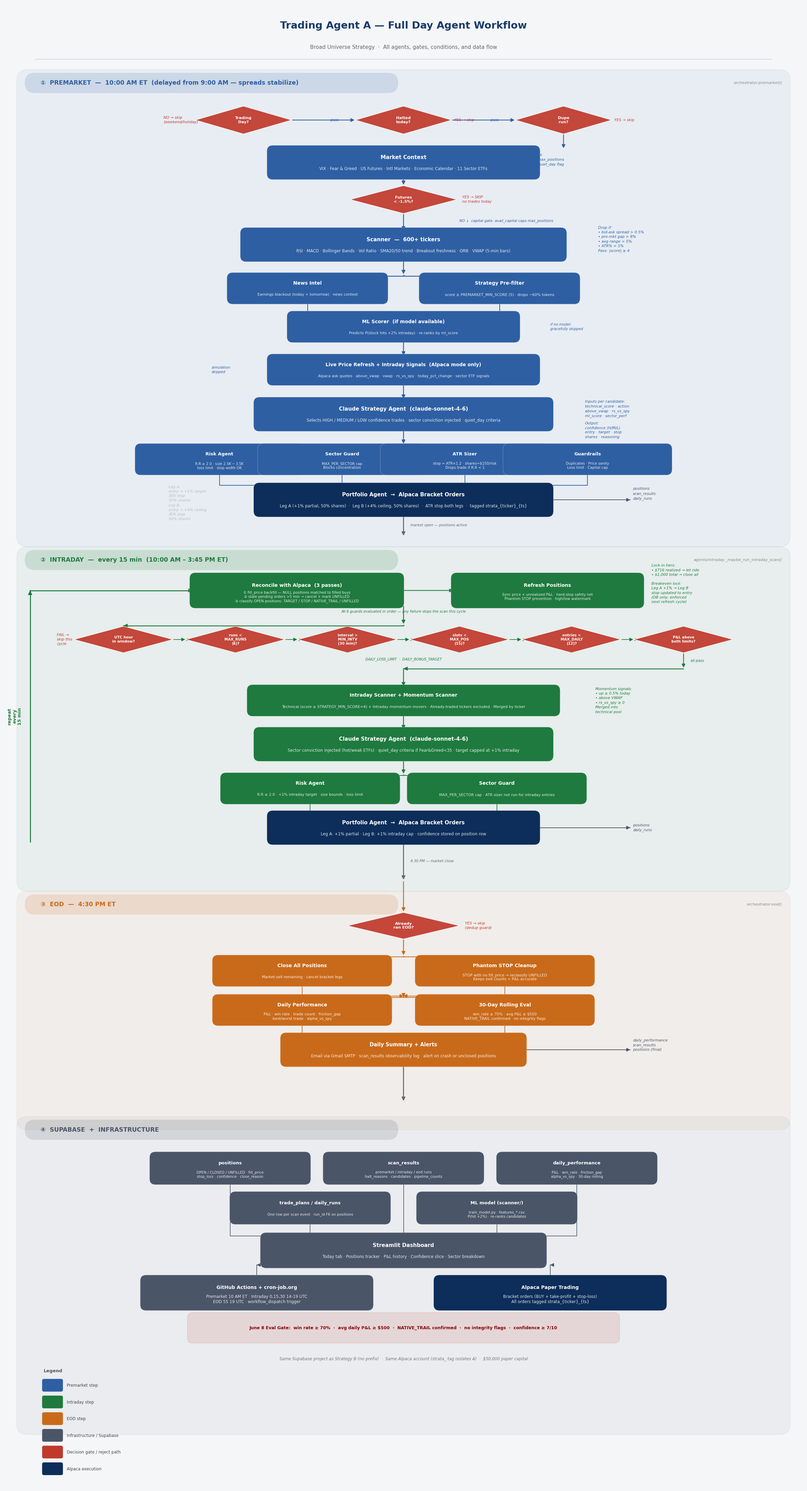

Write the Python code that produced this figure. (Note: this script raises an exception after producing the figure.)
"""Generates Trading Agent A full-day agent workflow diagram as PNG."""
import matplotlib.pyplot as plt
from matplotlib.patches import FancyBboxPatch

# ── Canvas ─────────────────────────────────────────────────────────────────────
W, H = 30, 56
DPI  = 120
fig, ax = plt.subplots(figsize=(W, H))
ax.set_xlim(0, W)
ax.set_ylim(0, H)
ax.axis("off")
fig.patch.set_facecolor("#F4F6F8")
ax.set_facecolor("#F4F6F8")

# ── Colors ─────────────────────────────────────────────────────────────────────
PRE_L = "#2E5FA3"
INT_L = "#1E7A3E"
EOD_L = "#C96A1A"
DB_L  = "#4A5568"
SKIP  = "#C0392B"
ALP   = "#0D2D5A"
WHITE = "#FFFFFF"
FONT  = "DejaVu Sans"

BH = 1.0


# ── Helpers ───────────────────────────────────────────────────────────────────

def rbox(cx, cy, w, h, title, sub="", fill=PRE_L, title_sz=10, sub_sz=8.5):
    pad = 0.12
    for kw in [dict(linewidth=0, facecolor=fill),
               dict(linewidth=1.1, edgecolor="white", facecolor="none", alpha=0.22)]:
        ax.add_patch(FancyBboxPatch((cx-w/2, cy-h/2), w, h,
                                    boxstyle=f"round,pad={pad},rounding_size=0.22",
                                    zorder=4, **kw))
    if sub:
        ax.text(cx, cy+0.19, title, fontsize=title_sz, fontweight="bold",
                color=WHITE, fontfamily=FONT, va="center", ha="center", zorder=6)
        ax.text(cx, cy-0.24, sub, fontsize=sub_sz, color=WHITE,
                fontfamily=FONT, va="center", ha="center", zorder=6, alpha=0.87)
    else:
        ax.text(cx, cy, title, fontsize=title_sz, fontweight="bold",
                color=WHITE, fontfamily=FONT, va="center", ha="center", zorder=6)


def diamond(cx, cy, w, h, label, fill=SKIP, fsz=8.2):
    pts = [(cx, cy+h/2), (cx+w/2, cy), (cx, cy-h/2), (cx-w/2, cy)]
    ax.add_patch(plt.Polygon(pts, closed=True, facecolor=fill,
                             edgecolor="white", linewidth=1, zorder=4, alpha=0.92))
    ax.text(cx, cy, label, fontsize=fsz, fontweight="bold", color=WHITE,
            fontfamily=FONT, va="center", ha="center", zorder=6)


def section_bg(y_bot, y_top, fill):
    ax.add_patch(FancyBboxPatch((0.5, y_bot), W-1.0, y_top-y_bot,
                                boxstyle="round,pad=0,rounding_size=0.4",
                                linewidth=1.4, edgecolor=fill,
                                facecolor=fill, alpha=0.06, zorder=1))


def section_hdr(y, label, fill, right_note=""):
    ax.add_patch(FancyBboxPatch((0.8, y-0.38), 14.0, 0.76,
                                boxstyle="round,pad=0,rounding_size=0.38",
                                linewidth=0, facecolor=fill, alpha=0.15, zorder=3))
    ax.text(1.4, y, label, fontsize=12.5, fontweight="bold", color=fill,
            fontfamily=FONT, va="center", ha="left", zorder=4)
    if right_note:
        ax.text(W-0.8, y, right_note, fontsize=8.2, color="#888888",
                fontfamily=FONT, va="center", ha="right", zorder=4, fontstyle="italic")


def arr(x1, y1, x2, y2, color="#888888", lw=1.7, label="", lside="right"):
    ax.annotate("", xy=(x2, y2), xytext=(x1, y1),
                arrowprops=dict(arrowstyle="-|>", color=color, lw=lw, mutation_scale=15), zorder=3)
    if label:
        mx, my = (x1+x2)/2, (y1+y2)/2
        dx = 0.18 if lside == "right" else -0.18
        ax.text(mx+dx, my, label, fontsize=7.5, color=color,
                fontstyle="italic", fontfamily=FONT, va="center",
                ha="left" if lside == "right" else "right", zorder=4)


def v_arr(cx, y1, y2, color="#888888", lw=1.7, label="", lside="right"):
    arr(cx, y1, cx, y2, color, lw, label, lside)


def h_arr(x1, x2, cy, color="#888888", lw=1.7, label=""):
    arr(x1, cy, x2, cy, color, lw, label)


def elbow(x1, y1, x2, y2, color="#888888", lw=1.7):
    ax.plot([x1, x1, x2], [y1, y2, y2], color=color, lw=lw, zorder=3,
            solid_capstyle="round")
    ax.annotate("", xy=(x2, y2), xytext=(x2-0.001*(1 if x2>x1 else -1), y2),
                arrowprops=dict(arrowstyle="-|>", color=color, lw=lw, mutation_scale=15), zorder=3)


def note(x, y, text, color="#666666", ha="left", fsz=7.8):
    ax.text(x, y, text, fontsize=fsz, color=color, fontfamily=FONT,
            va="center", ha=ha, fontstyle="italic", zorder=5, linespacing=1.4)


CX = W / 2   # 15.0


# ══════════════════════════════════════════════════════════════════════════════
# TITLE
# ══════════════════════════════════════════════════════════════════════════════
ax.text(CX, 55.15, "Trading Agent A — Full Day Agent Workflow",
        fontsize=21, fontweight="bold", color="#1A3A6A",
        fontfamily=FONT, va="center", ha="center", zorder=6)
ax.text(CX, 54.35, "Broad Universe Strategy  ·  All agents, gates, conditions, and data flow",
        fontsize=11, color="#666666", fontfamily=FONT, va="center", ha="center", zorder=6)
ax.plot([1.2, W-1.2], [53.9, 53.9], color="#CCCCCC", lw=1.1, zorder=3)


# ══════════════════════════════════════════════════════════════════════════════
# ① PREMARKET   y: 35.5 → 53.5
# ══════════════════════════════════════════════════════════════════════════════
section_bg(35.5, 53.5, PRE_L)
section_hdr(53.0, "①  PREMARKET  —  10:00 AM ET  (delayed from 9:00 AM — spreads stabilize)", PRE_L,
            right_note="orchestrator.premarket()")

# ── System gates (3 diamonds) ─────────────────────────────────────────────────
GY = 51.6
diamond(CX-6.0, GY, 3.6, 1.05, "Trading\nDay?", SKIP)
diamond(CX,     GY, 3.6, 1.05, "Halted\ntoday?", SKIP)
diamond(CX+6.0, GY, 3.6, 1.05, "Dupe\nrun?", SKIP)

note(CX-9.0, GY, "NO → skip\n(weekend/holiday)", SKIP, fsz=7.8)
note(CX+1.9, GY, "YES → skip", SKIP, fsz=7.8)
note(CX+7.9, GY, "YES → skip", SKIP, fsz=7.8)

h_arr(CX-4.2, CX-1.8, GY, PRE_L, lw=1.6, label="  pass")
h_arr(CX+1.8, CX+4.2, GY, PRE_L, lw=1.6, label="  pass")
v_arr(CX+6.0, GY-0.52, GY-1.1, PRE_L, lw=1.6)

# ── Market Context ────────────────────────────────────────────────────────────
rbox(CX, 50.0, 10.0, 1.05,
     "Market Context",
     "VIX · Fear & Greed · US Futures · Intl Markets · Economic Calendar · 11 Sector ETFs",
     PRE_L, title_sz=11, sub_sz=8.5)

diamond(CX, 48.6, 4.0, 1.05, "Futures\n< -1.5%?", SKIP)
v_arr(CX, 49.47, 49.12, PRE_L, lw=1.8)
note(CX+2.2, 48.6, "YES → SKIP\nno trades today", SKIP, fsz=7.8)
note(CX+4.9, 50.1, "Sets:\n• max_positions\n• quiet_day flag", PRE_L, fsz=7.8)

v_arr(CX, 48.07, 47.4, PRE_L, lw=1.8)
note(CX+2.1, 47.8, "NO ↓  capital gate: avail_capital caps max_positions", PRE_L, fsz=7.5)

# ── Scanner ───────────────────────────────────────────────────────────────────
rbox(CX, 46.9, 12.0, 1.05,
     "Scanner  —  600+ tickers",
     "RSI · MACD · Bollinger Bands · Vol Ratio · SMA20/50 trend · Breakout freshness · ORB · VWAP (5-min bars)",
     PRE_L, title_sz=11, sub_sz=8.5)
note(CX+7.3, 47.1,
     "Drop if:\n• bid-ask spread > 0.5%\n• pre-mkt gap > 8%\n• avg range > 5%\n• ATR% > 5%\nPass: |score| ≥ 4",
     PRE_L, fsz=7.8)
v_arr(CX, 46.37, 45.75, PRE_L, lw=1.8)

# ── News Intel + Pre-filter ───────────────────────────────────────────────────
rbox(CX-3.6, 45.25, 5.8, 0.95,
     "News Intel",
     "Earnings blackout (today + tomorrow) · news context",
     PRE_L, title_sz=10, sub_sz=7.8)
rbox(CX+3.6, 45.25, 5.8, 0.95,
     "Strategy Pre-filter",
     "score ≥ PREMARKET_MIN_SCORE (5) · drops ~60% tokens",
     PRE_L, title_sz=10, sub_sz=7.8)
elbow(CX, 45.75, CX-3.6, 45.72, PRE_L, lw=1.8)
elbow(CX, 45.75, CX+3.6, 45.72, PRE_L, lw=1.8)
elbow(CX-3.6, 44.77, CX, 44.3, PRE_L, lw=1.5)
elbow(CX+3.6, 44.77, CX, 44.3, PRE_L, lw=1.5)

# ── ML Scorer ────────────────────────────────────────────────────────────────
rbox(CX, 43.8, 8.5, 0.95,
     "ML Scorer  (if model available)",
     "Predicts P(stock hits +2% intraday) · re-ranks by ml_score",
     PRE_L, title_sz=10, sub_sz=7.8)
note(CX+5.5, 43.8, "if no model:\ngracefully skipped", PRE_L, fsz=7.5)
v_arr(CX, 43.32, 42.68, PRE_L, lw=1.8)

# ── Live price + signals (Alpaca only) ────────────────────────────────────────
rbox(CX, 42.18, 10.0, 0.95,
     "Live Price Refresh + Intraday Signals  (Alpaca mode only)",
     "Alpaca ask quotes · above_vwap · vwap · rs_vs_spy · today_pct_change · sector ETF signals",
     PRE_L, title_sz=10, sub_sz=7.8)
note(CX-7.2, 42.18, "simulation:\nskipped", PRE_L, fsz=7.5)
v_arr(CX, 41.7, 41.05, PRE_L, lw=1.8)

# ── Claude Strategy Agent ─────────────────────────────────────────────────────
rbox(CX, 40.5, 11.0, 1.05,
     "Claude Strategy Agent  (claude-sonnet-4-6)",
     "Selects HIGH / MEDIUM / LOW confidence trades · sector conviction injected · quiet_day criteria",
     PRE_L, title_sz=11, sub_sz=8.5)
note(CX+6.8, 40.7,
     "Inputs per candidate:\ntechnical_score · action\nabove_vwap · rs_vs_spy\nml_score · sector_perf",
     PRE_L, fsz=7.8)
note(CX+6.8, 39.9,
     "Output:\nconfidence (H/M/L)\nentry · target · stop\nshares · reasoning",
     PRE_L, fsz=7.8)
v_arr(CX, 39.97, 39.35, PRE_L, lw=1.8)

# ── Risk | Sector Guard | ATR Sizer | Guardrails (4-up) ───────────────────────
W4 = 6.1
AGENT4 = [CX-6.9, CX-2.3, CX+2.3, CX+6.9]
AGENT4_TITLE = ["Risk Agent", "Sector Guard", "ATR Sizer", "Guardrails"]
AGENT4_SUB   = [
    "R:R ≥ 2.0 · size $2.5K-$3.5K\nloss limit · stop width OK",
    "MAX_PER_SECTOR cap\nBlocks concentration",
    "stop = ATR×1.2 · shares=$150/risk\nDrops trade if R:R < 1",
    "Duplicates · Price sanity\nLoss limit · Capital cap",
]
for cx4, t, s in zip(AGENT4, AGENT4_TITLE, AGENT4_SUB):
    rbox(cx4, 38.8, W4, 0.95, t, s, PRE_L, title_sz=9.5, sub_sz=7.5)
    elbow(CX, 39.35, cx4, 39.32, PRE_L, lw=1.5)
    elbow(cx4, 38.32, CX, 37.82, PRE_L, lw=1.4)

# ── Portfolio → Alpaca ────────────────────────────────────────────────────────
rbox(CX, 37.27, 11.0, 1.05,
     "Portfolio Agent  →  Alpaca Bracket Orders",
     "Leg A (+1% partial, 50% shares)  ·  Leg B (+4% ceiling, 50% shares)  ·  ATR stop both legs  ·  tagged strata_{ticker}_{ts}",
     ALP, title_sz=11, sub_sz=8.5)
note(CX-8.8, 37.5, "Leg A:\nentry → +1% target\nATR stop\n50% shares", "#BBBBBB", fsz=7.8)
note(CX-8.8, 36.8, "Leg B:\nentry → +4% ceiling\nATR stop\n50% shares", "#BBBBBB", fsz=7.8)
elbow(CX+5.5, 37.27, CX+8.5, 37.27, DB_L, lw=1.4)
note(CX+8.6, 37.5, "positions\nscan_results\ndaily_runs", DB_L, fsz=7.8)

v_arr(CX, 36.74, 35.88, "#666666", lw=2.0, label="  market open — positions active")


# ══════════════════════════════════════════════════════════════════════════════
# ② INTRADAY   y: 22.5 → 35.5
# ══════════════════════════════════════════════════════════════════════════════
section_bg(22.5, 35.5, INT_L)
section_hdr(35.0, "②  INTRADAY  —  every 15 min  (10:00 AM – 3:45 PM ET)", INT_L,
            right_note="agents/intraday._maybe_run_intraday_scan()")

# ── Reconcile (3 passes) + Refresh ────────────────────────────────────────────
rbox(CX-4.0, 33.85, 7.8, 1.1,
     "Reconcile with Alpaca  (3 passes)",
     "① fill_price backfill — NULL positions matched to filled buys\n"
     "② stale pending orders >5 min → cancel + mark UNFILLED\n"
     "③ classify OPEN positions: TARGET / STOP / NATIVE_TRAIL / UNFILLED",
     INT_L, title_sz=10, sub_sz=7.5)
rbox(CX+5.4, 33.85, 7.0, 1.1,
     "Refresh Positions",
     "Sync price + unrealized P&L · hard-stop safety net\nPhantom STOP prevention · high/low watermark",
     INT_L, title_sz=10, sub_sz=7.5)
h_arr(CX-0.1, CX+1.9, 33.85, INT_L, lw=1.6)
note(CX+9.3, 34.1,
     "Lock-in tiers:\n• $716 realized → let ride\n• $1,000 total → close all\n\nBreakeven lock:\nLeg A +1% → Leg B\nstop updated to entry\n(DB only; enforced\nnext refresh cycle)",
     INT_L, fsz=7.8)
v_arr(CX, 33.29, 32.55, INT_L, lw=1.8)

# ── 6 Intraday Guards ─────────────────────────────────────────────────────────
note(CX, 33.05, "All 6 guards evaluated in order — any failure skips the scan this cycle", INT_L, ha="center", fsz=7.5)
GXS = [CX-10.5, CX-6.3, CX-2.1, CX+2.1, CX+6.3, CX+10.5]
GLBLS = ["UTC hour\nin window?", "runs <\nMAX_RUNS\n(6)?", "interval >\nMIN_INTV\n(30 min)?",
          "slots <\nMAX_POS\n(15)?", "entries <\nMAX_DAILY\n(12)?", "P&L above\nboth limits?"]
for i, (gx, gl) in enumerate(zip(GXS, GLBLS)):
    diamond(gx, 32.0, 3.7, 1.0, gl, SKIP, fsz=7.5)
    if i < 5:
        h_arr(GXS[i]+1.85, GXS[i+1]-1.85, 32.0, INT_L, lw=1.3, label="  pass")
elbow(CX, 32.55, GXS[0], 32.52, INT_L, lw=1.8)
note(CX-13.0, 32.0, "FAIL →\nskip this\ncycle", SKIP, fsz=7.8)
v_arr(GXS[-1], 31.5, 30.9, INT_L, lw=1.6, label="  all pass", lside="right")
elbow(GXS[-1], 30.9, CX, 30.9, INT_L, lw=1.8)
note(CX, 31.25, "DAILY_LOSS_LIMIT  ·  DAILY_BONUS_TARGET", INT_L, ha="center", fsz=7.3)

# ── Scanner ────────────────────────────────────────────────────────────────────
v_arr(CX, 30.9, 30.2, INT_L, lw=1.8)
rbox(CX, 29.7, 11.5, 0.95,
     "Intraday Scanner + Momentum Scanner",
     "Technical (score ≥ STRATEGY_MIN_SCORE=4) + Intraday momentum movers · Already-traded tickers excluded · Merged by ticker",
     INT_L, title_sz=10, sub_sz=7.8)
note(CX+7.2, 29.7,
     "Momentum signals:\n• up ≥ 0.5% today\n• above VWAP\n• rs_vs_spy ≥ 0\nMerged into\ntechnical pool",
     INT_L, fsz=7.8)
v_arr(CX, 29.22, 28.58, INT_L, lw=1.8)

# ── Claude Strategy Agent ─────────────────────────────────────────────────────
rbox(CX, 28.05, 11.0, 1.05,
     "Claude Strategy Agent  (claude-sonnet-4-6)",
     "Sector conviction injected (hot/weak ETFs) · quiet_day criteria if Fear&Greed<35 · target capped at +1% intraday",
     INT_L, title_sz=11, sub_sz=8.5)
v_arr(CX, 27.52, 26.9, INT_L, lw=1.8)

# ── Risk | Sector Guard (2-up; ATR sizer not run for intraday) ────────────────
rbox(CX-3.5, 26.38, 6.5, 0.95,
     "Risk Agent",
     "R:R ≥ 2.0 · +1% intraday target · size bounds · loss limit",
     INT_L, title_sz=10, sub_sz=7.8)
rbox(CX+3.5, 26.38, 6.5, 0.95,
     "Sector Guard",
     "MAX_PER_SECTOR cap · ATR sizer not run for intraday entries",
     INT_L, title_sz=10, sub_sz=7.8)
elbow(CX, 26.9, CX-3.5, 26.87, INT_L, lw=1.5)
elbow(CX, 26.9, CX+3.5, 26.87, INT_L, lw=1.5)
elbow(CX-3.5, 25.9, CX, 25.42, INT_L, lw=1.4)
elbow(CX+3.5, 25.9, CX, 25.42, INT_L, lw=1.4)

# ── Portfolio → Alpaca ────────────────────────────────────────────────────────
rbox(CX, 24.9, 10.0, 1.05,
     "Portfolio Agent  →  Alpaca Bracket Orders",
     "Leg A: +1% partial · Leg B: +1% intraday cap · confidence stored on position row",
     ALP, title_sz=11, sub_sz=8.5)
elbow(CX+5.0, 24.9, CX+8.5, 24.9, DB_L, lw=1.4)
note(CX+8.6, 24.9, "positions\ndaily_runs", DB_L, fsz=7.8)

# Loop-back arrow left spine
ax.plot([1.0, 1.0], [24.37, 33.85], color=INT_L, lw=2.0, zorder=3)
ax.annotate("", xy=(1.0, 33.85), xytext=(1.0, 33.84),
            arrowprops=dict(arrowstyle="-|>", color=INT_L, lw=2.0, mutation_scale=16), zorder=3)
elbow(1.0, 33.85, CX-7.9, 33.85, INT_L, lw=2.0)
ax.text(0.42, 29.1, "repeat\nevery\n15 min", fontsize=9.5, color=INT_L,
        fontfamily=FONT, va="center", ha="center", fontweight="bold", rotation=90)

v_arr(CX, 24.37, 22.9, "#666666", lw=2.0, label="  4:30 PM — market close")


# ══════════════════════════════════════════════════════════════════════════════
# ③ EOD   y: 13.5 → 22.5
# ══════════════════════════════════════════════════════════════════════════════
section_bg(13.5, 22.5, EOD_L)
section_hdr(22.0, "③  EOD  —  4:30 PM ET", EOD_L, right_note="orchestrator.eod()")

# Dedup gate
diamond(CX, 21.2, 4.2, 1.0, "Already\nran EOD?", SKIP)
v_arr(CX, 22.9, 21.7, EOD_L, lw=1.8)
note(CX+2.3, 21.2, "YES → skip\n(dedup guard)", SKIP, fsz=7.8)
v_arr(CX, 20.7, 20.05, EOD_L, lw=1.8)

# Close + Phantom cleanup
rbox(CX-3.8, 19.5, 6.5, 0.95,
     "Close All Positions",
     "Market-sell remaining · cancel bracket legs",
     EOD_L, title_sz=10, sub_sz=7.8)
rbox(CX+3.8, 19.5, 6.5, 0.95,
     "Phantom STOP Cleanup",
     "STOP with no fill_price → reclassify UNFILLED\nKeeps exit counts + P&L accurate",
     EOD_L, title_sz=10, sub_sz=7.8)
elbow(CX, 20.05, CX-3.8, 20.02, EOD_L, lw=1.5)
elbow(CX, 20.05, CX+3.8, 20.02, EOD_L, lw=1.5)
elbow(CX-3.8, 19.02, CX, 18.55, EOD_L, lw=1.4)
elbow(CX+3.8, 19.02, CX, 18.55, EOD_L, lw=1.4)

# Performance + Eval
rbox(CX-3.8, 18.02, 6.5, 0.95,
     "Daily Performance",
     "P&L · win rate · trade count · friction_gap\nbest/worst trade · alpha_vs_spy",
     EOD_L, title_sz=10, sub_sz=7.8)
rbox(CX+3.8, 18.02, 6.5, 0.95,
     "30-Day Rolling Eval",
     "win_rate ≥ 70% · avg P&L ≥ $500\nNATIVE_TRAIL confirmed · no integrity flags",
     EOD_L, title_sz=10, sub_sz=7.8)
v_arr(CX, 18.55, 18.5, EOD_L, lw=1.8)
elbow(CX, 18.5, CX-3.8, 18.49, EOD_L, lw=1.5)
elbow(CX, 18.5, CX+3.8, 18.49, EOD_L, lw=1.5)
elbow(CX-3.8, 17.54, CX, 17.05, EOD_L, lw=1.4)
elbow(CX+3.8, 17.54, CX, 17.05, EOD_L, lw=1.4)

# Summary + alerts
rbox(CX, 16.52, 9.0, 1.05,
     "Daily Summary + Alerts",
     "Email via Gmail SMTP · scan_results observability log · alert on crash or unclosed positions",
     EOD_L, title_sz=10.5, sub_sz=8.5)
elbow(CX+4.5, 16.52, CX+8.5, 16.52, DB_L, lw=1.4)
note(CX+8.6, 16.7, "daily_performance\nscan_results\npositions (final)", DB_L, fsz=7.8)

v_arr(CX, 15.99, 14.55, "#666666", lw=2.0)


# ══════════════════════════════════════════════════════════════════════════════
# ④ INFRASTRUCTURE   y: 2.0 → 14.0
# ══════════════════════════════════════════════════════════════════════════════
section_bg(2.0, 14.0, DB_L)
section_hdr(13.5, "④  SUPABASE  +  INFRASTRUCTURE", DB_L)

# Supabase tables top row
for cx_t, t, s in [
    (CX-6.5, "positions",
     "OPEN / CLOSED / UNFILLED · fill_price\nstop_loss · confidence · close_reason"),
    (CX,     "scan_results",
     "premarket / intraday / eod runs\nhalt_reasons · candidates · pipeline_counts"),
    (CX+6.5, "daily_performance",
     "P&L · win_rate · friction_gap\nalpha_vs_spy · 30-day rolling"),
]:
    rbox(cx_t, 12.05, 5.8, BH, t, s, DB_L, title_sz=9.5, sub_sz=7.5)

# Second row
for cx_t, t, s in [
    (CX-3.5, "trade_plans / daily_runs",
     "One row per scan event · run_id FK on positions"),
    (CX+3.5, "ML model (scanner/)",
     "train_model.py · features_*.csv\nP(hit +2%) · re-ranks candidates"),
]:
    rbox(cx_t, 10.55, 5.8, BH, t, s, DB_L, title_sz=9.5, sub_sz=7.5)

# Dashboard
rbox(CX, 8.95, 10.5, 1.1,
     "Streamlit Dashboard",
     "Today tab · Positions tracker · P&L history · Confidence slice · Sector breakdown",
     DB_L, title_sz=11, sub_sz=8.5)
for cx_t in [CX-6.5, CX, CX+6.5]:
    elbow(cx_t, 11.55, CX+(cx_t-CX)*0.08, 9.5, DB_L, lw=1.2)
elbow(CX-3.5, 10.05, CX-1.0, 9.5, DB_L, lw=1.2)
elbow(CX+3.5, 10.05, CX+1.0, 9.5, DB_L, lw=1.2)

# GitHub Actions + Alpaca
rbox(CX-5.5, 7.35, 8.5, 1.1,
     "GitHub Actions + cron-job.org",
     "Premarket 10 AM ET · Intraday 0,15,30 14-19 UTC\nEOD 55 19 UTC · workflow_dispatch trigger",
     DB_L, title_sz=10, sub_sz=8.5)
rbox(CX+5.5, 7.35, 8.5, 1.1,
     "Alpaca Paper Trading",
     "Bracket orders (BUY + take-profit + stop-loss)\nAll orders tagged strata_{ticker}_{ts}",
     ALP, title_sz=10, sub_sz=8.5)
elbow(CX-5.5, 7.9, CX-5.5, 8.4, DB_L, lw=1.3)
elbow(CX+5.5, 7.9, CX+5.5, 8.4, DB_L, lw=1.3)

# June 8 gate banner
ax.add_patch(FancyBboxPatch((CX-8.0, 5.55), 16.0, 0.95,
                             boxstyle="round,pad=0.1,rounding_size=0.2",
                             linewidth=1.5, edgecolor=SKIP, facecolor=SKIP, alpha=0.12, zorder=3))
ax.text(CX, 6.02,
        "June 8 Eval Gate:  win rate ≥ 70%  ·  avg daily P&L ≥ $500  ·"
        "  NATIVE_TRAIL confirmed  ·  no integrity flags  ·  confidence ≥ 7/10",
        fontsize=9, color="#8B0000", fontfamily=FONT, va="center", ha="center",
        fontweight="bold", zorder=5)

note(CX, 4.85,
     "Same Supabase project as Strategy B (no prefix)  ·  Same Alpaca account (strata_ tag isolates A)  ·  $50,000 paper capital",
     "#777777", ha="center", fsz=8.5)


# ── Legend ─────────────────────────────────────────────────────────────────────
legend_items = [
    (PRE_L,  "Premarket step"),
    (INT_L,  "Intraday step"),
    (EOD_L,  "EOD step"),
    (DB_L,   "Infrastructure / Supabase"),
    (SKIP,   "Decision gate / reject path"),
    (ALP,    "Alpaca execution"),
]
lx, ly = 1.5, 3.85
ax.text(lx, ly+0.55, "Legend", fontsize=9.5, fontweight="bold",
        color="#555555", fontfamily=FONT, va="center")
for i, (col, lbl) in enumerate(legend_items):
    ax.add_patch(FancyBboxPatch((lx, ly-i*0.63-0.18), 0.68, 0.38,
                                boxstyle="round,pad=0.05,rounding_size=0.07",
                                facecolor=col, linewidth=0, zorder=5))
    ax.text(lx+0.88, ly-i*0.63, lbl, fontsize=8.5, color="#444444",
            fontfamily=FONT, va="center", zorder=5)


# ── Save ───────────────────────────────────────────────────────────────────────
out = "/Users/amitgarg/Claude Projects/trading-agent/workflow_diagram.png"
plt.savefig(out, dpi=DPI, bbox_inches="tight",
            facecolor=fig.get_facecolor(), edgecolor="none")
print(f"Saved: {out}")
plt.close()
